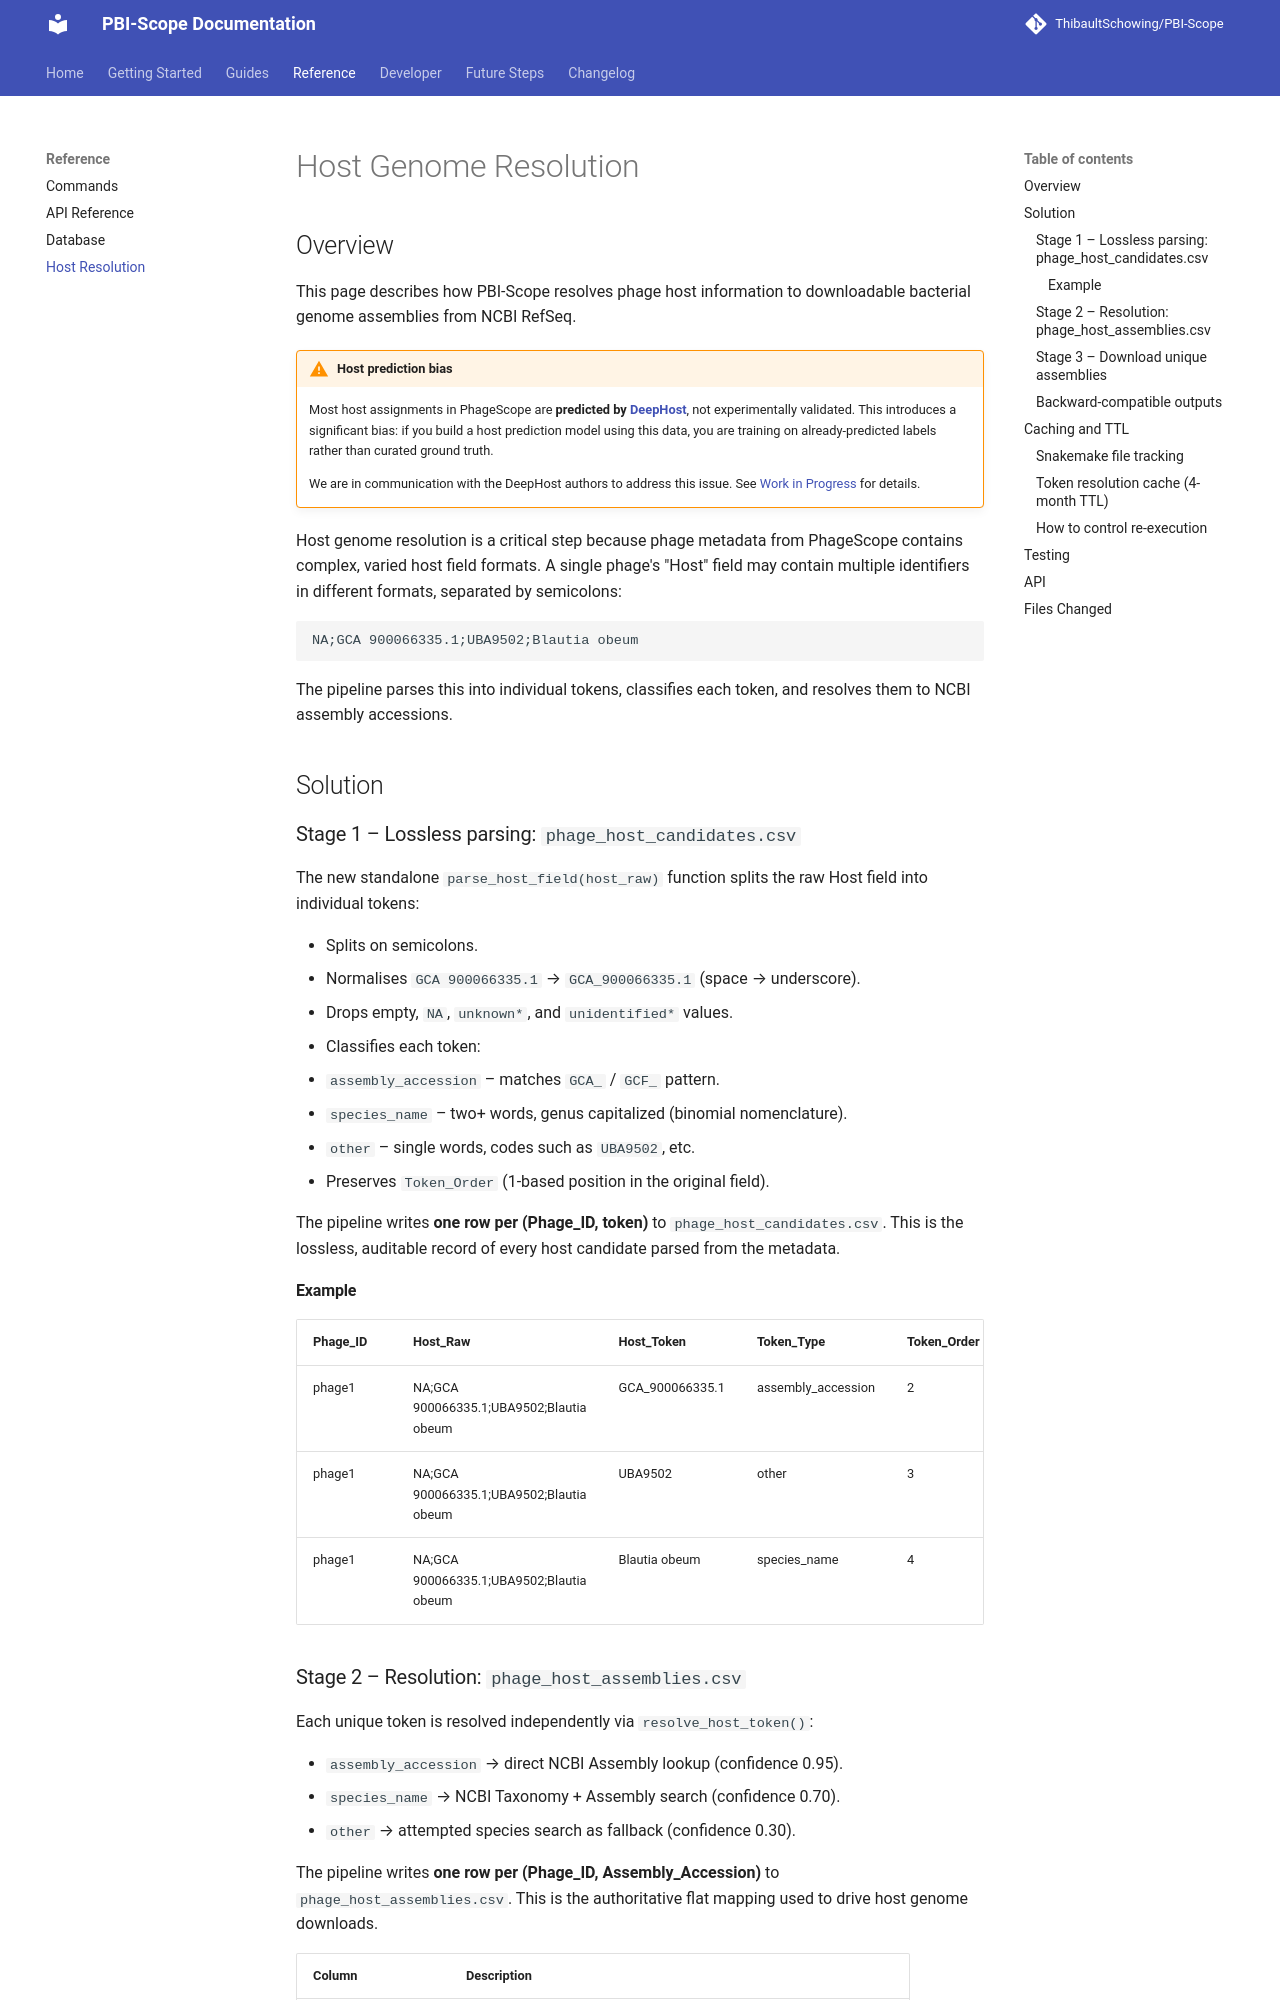

repository: ThibaultSchowing/PBI-Scope · page: database/host-resolution/index.html · generator: mkdocs

# Host Genome Resolution

## Overview

This page describes how PBI-Scope resolves phage host information to downloadable bacterial genome assemblies from NCBI RefSeq.

!!! warning "Host prediction bias"
    Most host assignments in PhageScope are **predicted by [DeepHost](https://academic.oup.com/bib/article/23/1/bbab385/6374063)**, not experimentally validated. This introduces a significant bias: if you build a host prediction model using this data, you are training on already-predicted labels rather than curated ground truth.

    We are in communication with the DeepHost authors to address this issue. See [Work in Progress](../index.md#work-in-progress) for details.

Host genome resolution is a critical step because phage metadata from PhageScope contains complex, varied host field formats. A single phage's "Host" field may contain multiple identifiers in different formats, separated by semicolons:

```
NA;GCA 900066335.1;UBA9502;Blautia obeum
```

The pipeline parses this into individual tokens, classifies each token, and resolves them to NCBI assembly accessions.


## Solution

### Stage 1 – Lossless parsing: `phage_host_candidates.csv`

The new standalone `parse_host_field(host_raw)` function splits the raw Host
field into individual tokens:

* Splits on semicolons.
* Normalises `GCA 900066335.1` → `GCA_900066335.1` (space → underscore).
* Drops empty, `NA`, `unknown*`, and `unidentified*` values.
* Classifies each token:
  * `assembly_accession` – matches `GCA_` / `GCF_` pattern.
  * `species_name` – two+ words, genus capitalized (binomial nomenclature).
  * `other` – single words, codes such as `UBA9502`, etc.
* Preserves `Token_Order` (1-based position in the original field).

The pipeline writes **one row per (Phage_ID, token)** to
`phage_host_candidates.csv`.  This is the lossless, auditable record of every
host candidate parsed from the metadata.

#### Example

| Phage_ID | Host_Raw                                  | Host_Token       | Token_Type         | Token_Order |
|----------|-------------------------------------------|------------------|--------------------|-------------|
| phage1   | NA;GCA 900066335.1;UBA9502;Blautia obeum  | GCA_900066335.1  | assembly_accession | 2           |
| phage1   | NA;GCA 900066335.1;UBA9502;Blautia obeum  | UBA9502          | other              | 3           |
| phage1   | NA;GCA 900066335.1;UBA9502;Blautia obeum  | Blautia obeum    | species_name       | 4           |
